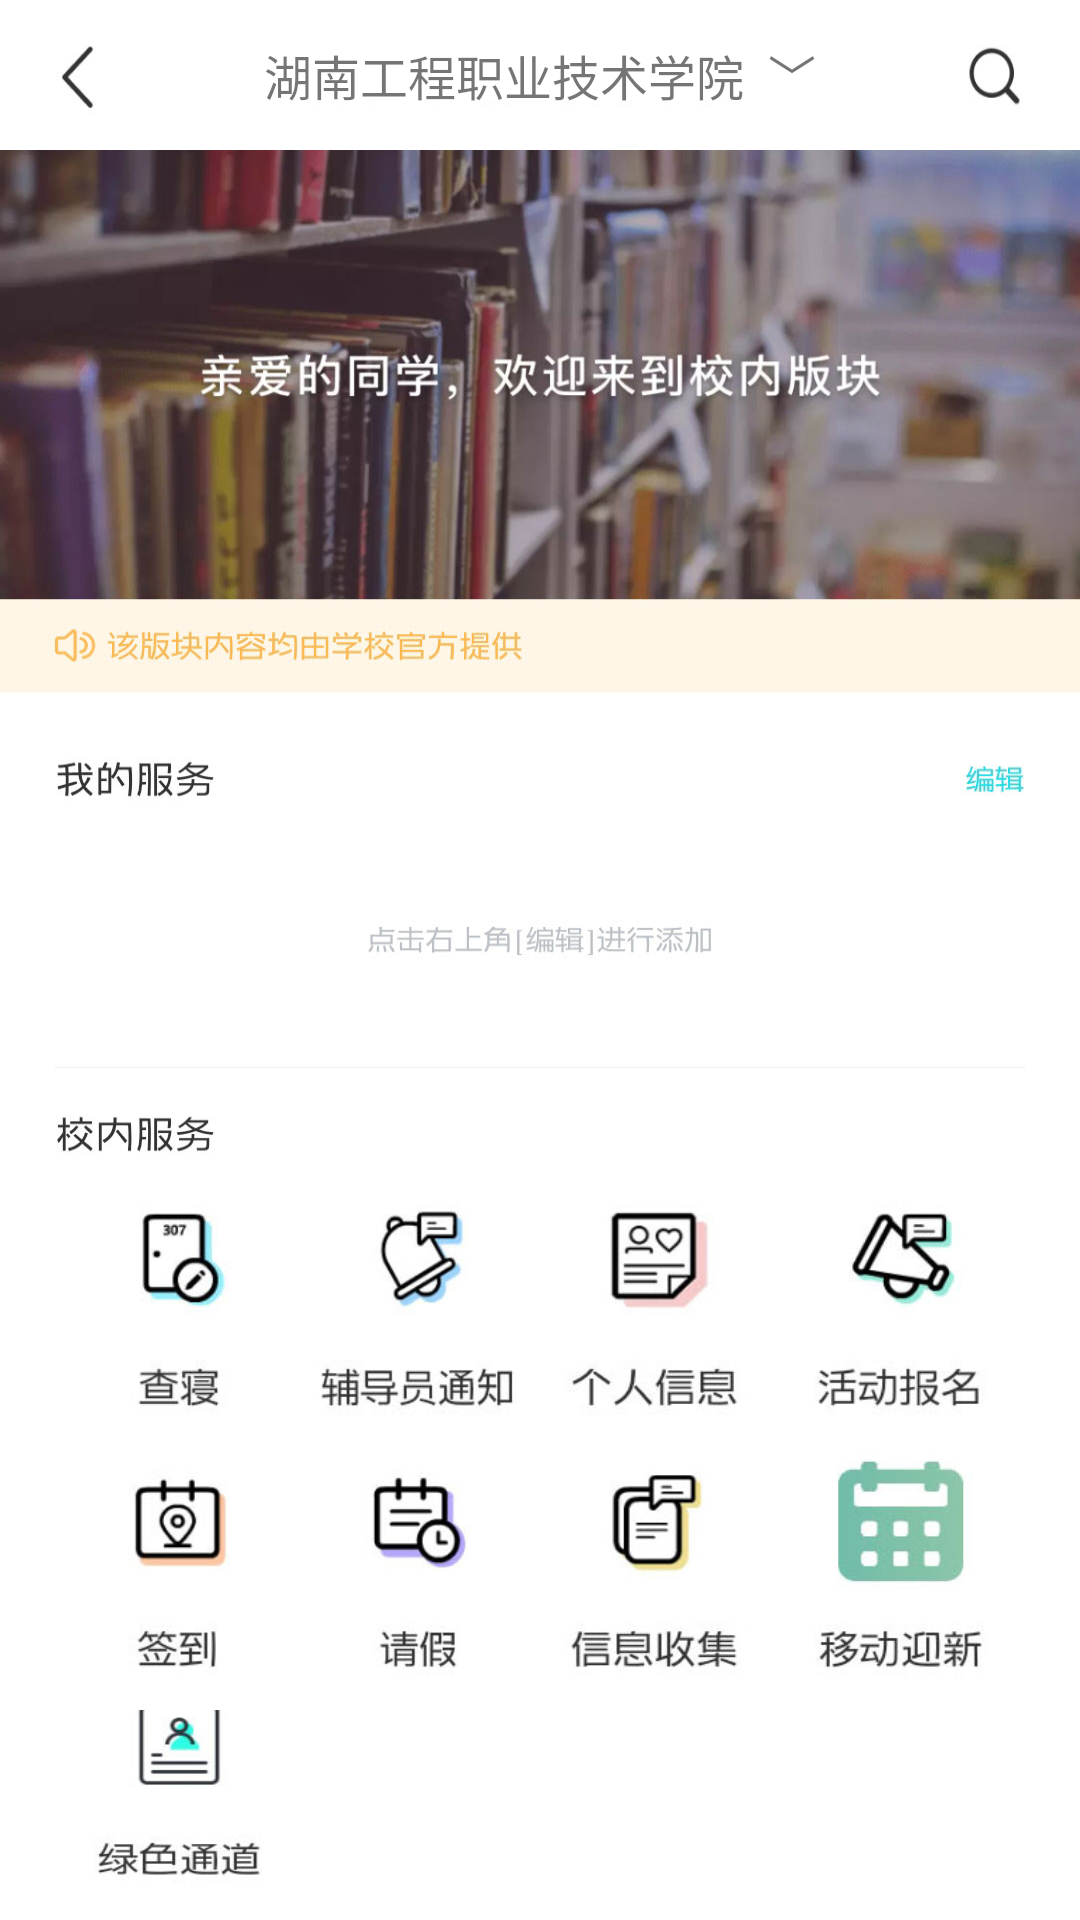

Produce the Android XML layout that renders to this screen, including the resource entries it uses.
<!-- AndroidManifest.xml: application theme Theme.leave -->
<!-- res/layout/activity_home.xml -->
<?xml version="1.0" encoding="utf-8"?>
<LinearLayout
    xmlns:android="http://schemas.android.com/apk/res/android"
    xmlns:app="http://schemas.android.com/apk/res-auto"
    xmlns:tools="http://schemas.android.com/tools"
    android:layout_width="match_parent"
    android:layout_height="match_parent"
    android:orientation="vertical"
    android:background="#fff"
    tools:context=".activity.HomeActivity">
    <TextView
        android:layout_width="match_parent"
        android:textAlignment="center"
        android:gravity="center"
        android:layout_height="50dp"
        android:id="@+id/tv_home_sn"
        android:text="湖南工程职业技术学院  ﹀"
        android:textSize="16sp"
        android:background="@mipmap/home_top"/>
    <TextView
        android:layout_width="match_parent"
        android:layout_height="340dp"
        android:scaleType="fitXY"
        android:background="@mipmap/home_banner"/>

    <TableLayout
        android:layout_width="match_parent"
        android:layout_height="wrap_content">

        <TableRow
            android:layout_width="match_parent"
            android:gravity="center"
            android:layout_height="match_parent" >
            <ImageView
                android:layout_width="80dp"
                android:layout_height="90dp"
                android:onClick="tost"
                android:background="@mipmap/home_icon_01"/>
            <ImageView
                android:layout_width="80dp"
                android:layout_height="90dp"
                android:onClick="tost"
                android:background="@mipmap/home_icon_02"/>
            <ImageView
                android:layout_width="80dp"
                android:layout_height="90dp"
                android:onClick="tost"
                android:background="@mipmap/home_icon_03"/>
            <ImageView
                android:layout_width="80dp"
                android:layout_height="90dp"
                android:onClick="tost"
                android:background="@mipmap/home_icon_04"/>
        </TableRow>

        <TableRow
            android:layout_width="match_parent"
            android:gravity="center"
            android:layout_height="match_parent" >
            <ImageView
                android:layout_width="80dp"
                android:layout_height="90dp"
                android:onClick="tost"
                android:background="@mipmap/home_icon_05"/>
            <ImageView
                android:layout_width="80dp"
                android:layout_height="90dp"
                android:onClick="startleave"
                android:background="@mipmap/home_icon_06"/>
            <ImageView
                android:layout_width="80dp"
                android:layout_height="90dp"
                android:onClick="tost"
                android:background="@mipmap/home_icon_07"/>
            <ImageView
                android:layout_width="80dp"
                android:layout_height="90dp"
                android:onClick="tost"
                android:background="@mipmap/home_icon_08"/>
        </TableRow>
        <TableRow
            android:layout_width="match_parent"
            android:gravity="center"
            android:layout_height="match_parent" >
            <ImageView
                android:layout_width="80dp"
                android:layout_height="90dp"
                android:onClick="tost"
                android:background="@mipmap/home_icon_09"/>
            <ImageView
                android:layout_width="80dp"
                android:layout_height="90dp"
                />
            <ImageView
                android:layout_width="80dp"
                android:layout_height="90dp"
                />
            <ImageView
                android:layout_width="80dp"
                android:layout_height="90dp"
                />
        </TableRow>

    </TableLayout>
    <LinearLayout
        android:layout_width="wrap_content"
        android:layout_height="wrap_content"
        android:layout_weight="1"/>
    <ImageView
        android:layout_width="match_parent"
        android:layout_height="50dp"
        android:src="@mipmap/home_nav"/>


</LinearLayout>
<!-- resources referenced by this layout -->
<resources>
  <!-- mipmap home_banner: jpg bitmap (mipmap-xhdpi, 89811 bytes) -->
  <!-- mipmap home_icon_01: jpg bitmap (mipmap-xhdpi, 4251 bytes) -->
  <!-- mipmap home_icon_02: jpg bitmap (mipmap-xhdpi, 5928 bytes) -->
  <!-- mipmap home_icon_03: jpg bitmap (mipmap-xhdpi, 4988 bytes) -->
  <!-- mipmap home_icon_04: jpg bitmap (mipmap-mdpi, 5653 bytes) -->
  <!-- mipmap home_icon_05: jpg bitmap (mipmap-mdpi, 4255 bytes) -->
  <!-- mipmap home_icon_06: jpg bitmap (mipmap-xhdpi, 4535 bytes) -->
  <!-- mipmap home_icon_07: jpg bitmap (mipmap-xhdpi, 5171 bytes) -->
  <!-- mipmap home_icon_08: jpg bitmap (mipmap-xhdpi, 5855 bytes) -->
  <!-- mipmap home_icon_09: jpg bitmap (mipmap-xhdpi, 5030 bytes) -->
  <!-- mipmap home_nav: jpg bitmap (mipmap-xhdpi, 8031 bytes) -->
  <!-- mipmap home_top: jpg bitmap (mipmap-xhdpi, 21128 bytes) -->
  <style name="Theme.leave" parent="Theme.AppCompat.Light.NoActionBar">
          
          <item name="colorPrimary">@color/toolbarcolor</item>
          <item name="colorPrimaryDark">#E4E3E6</item>
          <item name="colorAccent">@color/colorAccent</item>
          <item name="actionMenuTextColor">@color/text_color</item>
  
      </style>
  <color name="toolbarcolor">#FFFFFF</color>
  <color name="colorAccent">#03DAC5</color>
  <color name="text_color">#3669ED</color>
</resources>
